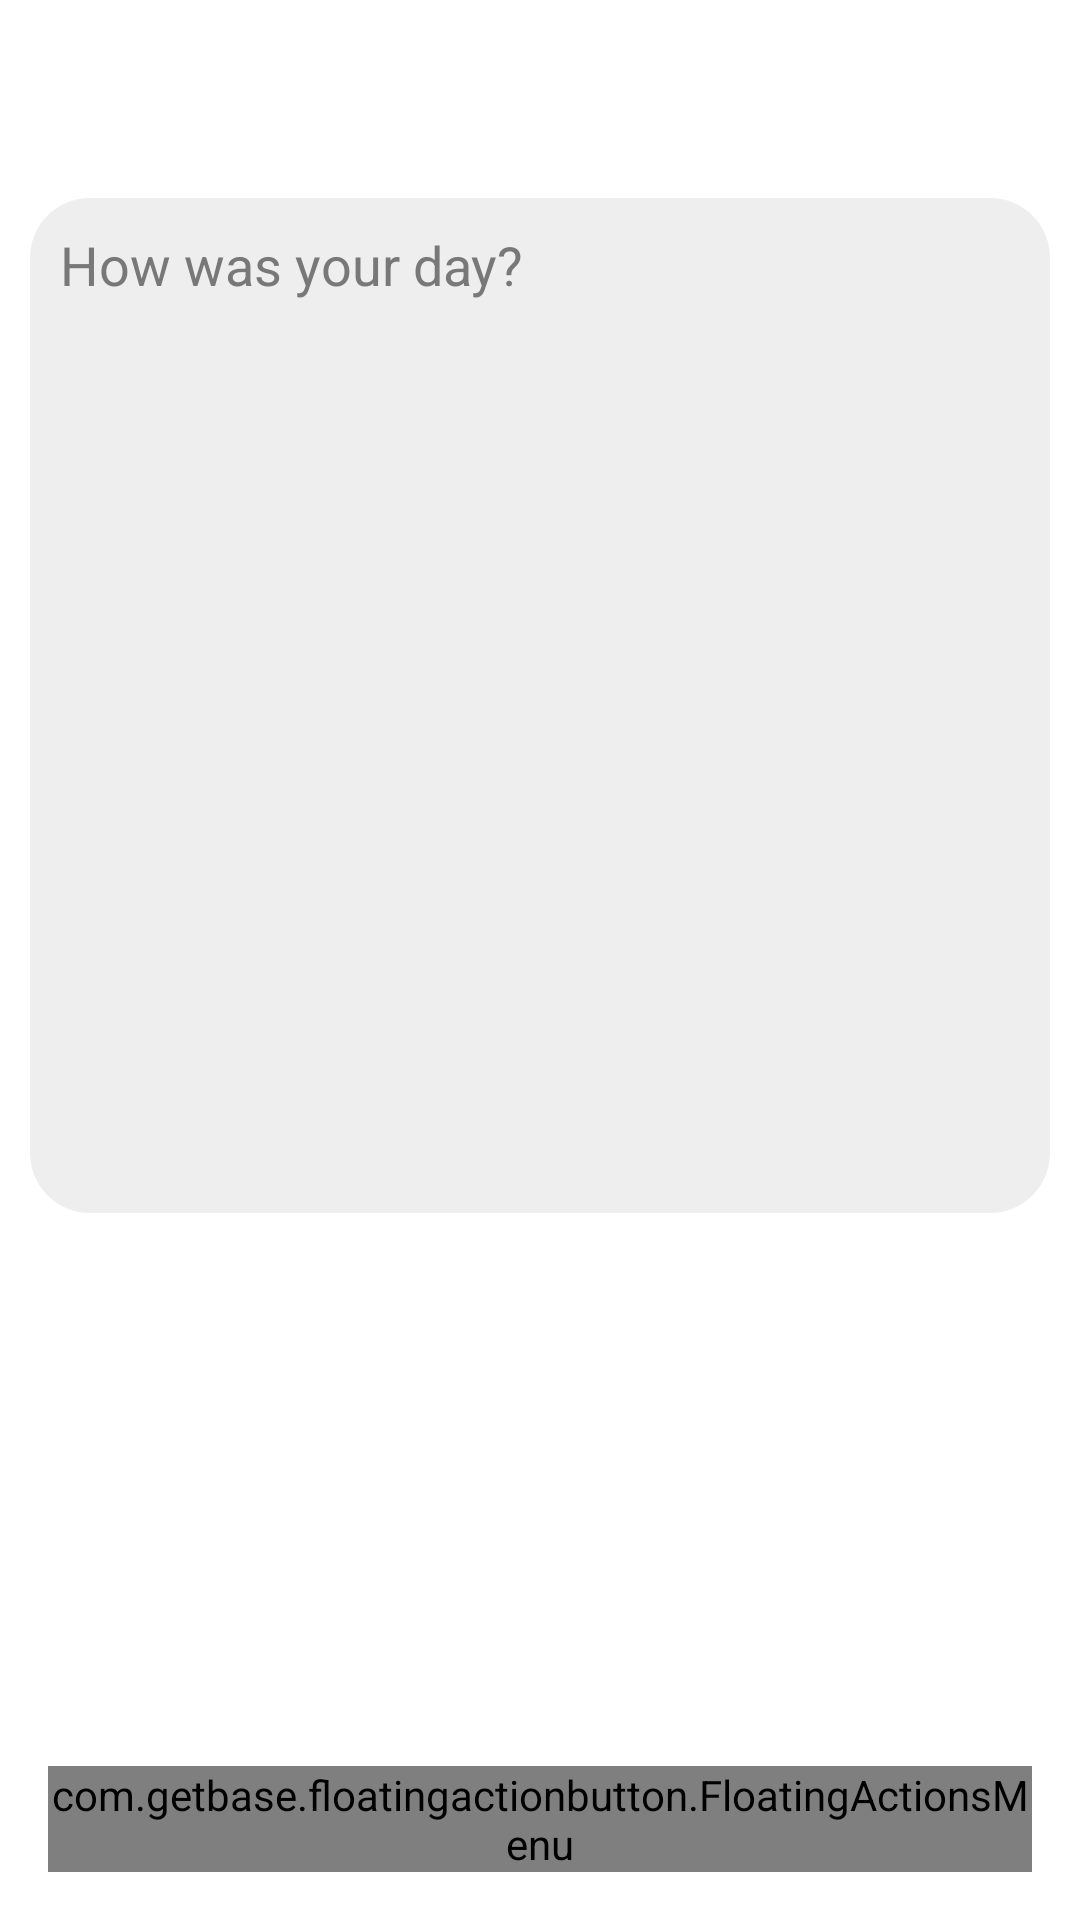

Produce the Android XML layout that renders to this screen, including the resource entries it uses.
<!-- AndroidManifest.xml: application theme LightTheme -->
<!-- res/layout/activity_diary.xml -->
<?xml version="1.0" encoding="utf-8"?>
<RelativeLayout
    xmlns:android="http://schemas.android.com/apk/res/android"
    xmlns:app="http://schemas.android.com/apk/res-auto"
    xmlns:tools="http://schemas.android.com/tools"
    android:layout_width="match_parent"
    android:layout_height="match_parent"
    tools:context="edu.bluejack20_1.dearmory.activities.DiaryActivity">

    <ImageView
        android:id="@+id/iv_main_background"
        android:layout_width="match_parent"
        android:layout_height="wrap_content"
        android:scaleType="centerCrop"/>

    <LinearLayout
        android:layout_width="match_parent"
        android:layout_height="match_parent"
        android:orientation="vertical">

        <androidx.appcompat.widget.Toolbar
            android:id="@+id/toolbar_diary"
            android:layout_width="match_parent"
            android:layout_height="wrap_content"
            android:background="@color/transparent"/>

        <EditText
            android:id="@+id/et_edit_diary_text"
            android:layout_width="match_parent"
            android:layout_height="wrap_content"
            android:background="@drawable/edit_diary_container"
            android:drawablePadding="5dp"
            android:singleLine="false"
            android:inputType="textCapSentences|textMultiLine"
            android:hint="@string/edit_diary_hint"
            android:maxLength ="2000"
            android:padding="10dp"
            android:minLines="15"
            android:layout_margin="10dp"
            android:gravity="top|start"
            android:textColor="?attr/editTextColor"
            android:textColorHint="?attr/colorAccent"/>

    </LinearLayout>

    <com.getbase.floatingactionbutton.FloatingActionsMenu
        android:id="@+id/fab_expand_menu_button"
        android:layout_width="wrap_content"
        android:layout_height="wrap_content"
        android:layout_alignParentEnd="true"
        android:layout_alignParentBottom="true"
        android:layout_margin="16dp"
        app:fab_addButtonColorNormal="?attr/backgroundForIcon"
        app:fab_addButtonColorPressed="?attr/buttonPressedColor"
        app:fab_addButtonPlusIconColor="?attr/colorIconWithBackground"
        app:fab_labelStyle="@style/CustomFab">

        <com.getbase.floatingactionbutton.FloatingActionButton
            android:id="@+id/fab_edit_mood"
            android:layout_width="wrap_content"
            android:layout_height="wrap_content"
            app:fab_colorNormal="?attr/backgroundForIcon"
            app:fab_colorPressed="?attr/buttonPressedColor"
            app:fab_size="normal"
            app:fab_icon="@drawable/mood"
            app:fab_title="@string/edit_mood"/>

        <com.getbase.floatingactionbutton.FloatingActionButton
            android:id="@+id/fab_add_images"
            android:layout_width="wrap_content"
            android:layout_height="wrap_content"
            app:fab_colorNormal="?attr/backgroundForIcon"
            app:fab_colorPressed="?attr/buttonPressedColor"
            app:fab_size="normal"
            app:fab_icon="@drawable/image"
            app:fab_title="@string/add_images"/>

        <com.getbase.floatingactionbutton.FloatingActionButton
            android:id="@+id/fab_add_expense_income"
            android:layout_width="wrap_content"
            android:layout_height="wrap_content"
            app:fab_colorNormal="?attr/backgroundForIcon"
            app:fab_colorPressed="?attr/buttonPressedColor"
            app:fab_size="normal"
            app:fab_icon="@drawable/money"
            app:fab_title="@string/add_expense_income"/>

    </com.getbase.floatingactionbutton.FloatingActionsMenu>

</RelativeLayout>
<!-- resources referenced by this layout -->
<resources>
  <color name="transparent">#00FFFFFF</color>
  <!-- drawable edit_diary_container (drawable-xxxhdpi) -->
  <?xml version="1.0" encoding="utf-8"?>
  <shape xmlns:android="http://schemas.android.com/apk/res/android" android:shape="rectangle">
  
      <solid android:color="?attr/componentBackgroundColor"/>
      <corners android:radius="20dp"/>
  
  </shape>
  <string name="add_expense_income">Add Expense or Income</string>
  <string name="add_images">Add Images</string>
  <string name="edit_diary_hint">How was your day?</string>
  <string name="edit_mood">Edit Mood</string>
  <style name="CustomFab">
          <item name="android:background">@drawable/additional_menu_labels</item>
          <item name="android:textColor">@color/white</item>
      </style>
  <style name="LightTheme" parent="AppTheme">
          <item name="colorPrimary">@color/colorPrimaryLightTheme</item>
          <item name="colorPrimaryDark">@color/colorPrimaryDarkLightTheme</item>
          <item name="colorAccent">@color/colorAccentLightTheme</item>
          <item name="editTextColor">@color/textColorLightTheme</item>
          <item name="android:textColorPrimary">@color/textColorLightTheme</item>
          <item name="android:textColorSecondary">@color/textColorLightTheme</item>
          <item name="android:textColorTertiary">@color/textColorLightTheme</item>
          <item name="android:textColorPrimaryInverse">@color/textColorLightTheme</item>
          <item name="android:textColorSecondaryInverse">@color/textColorLightTheme</item>
          <item name="android:textColorTertiaryInverse">@color/textColorLightTheme</item>
          <item name="colorIconIfBgWhite">@color/colorIconIfBgWhiteLightTheme</item>
          <item name="navBotBackgroundColor">@color/navBackgroundColorLightTheme</item>
          <item name="componentBackgroundColor">@color/componentBgLightTheme</item>
          <item name="colorIconWithoutBackground">@color/colorIconWithoutBgLightTheme</item>
          <item name="colorIconWithBackground">@color/colorIconWithBackgroundLightTheme</item>
          <item name="backgroundForIcon">@color/backgroundForIconLightTheme</item>
          <item name="colorIconForNav">@color/colorIconForNavLightTheme</item>
          <item name="buttonPressedColor">@color/buttonPressedColorLightTheme</item>
      </style>
  <!-- drawable additional_menu_labels (drawable) -->
  <?xml version="1.0" encoding="utf-8"?>
  <shape xmlns:android="http://schemas.android.com/apk/res/android">
      <solid android:color="@color/label_bg"/>
      <padding
          android:left="16dp"
          android:top="10dp"
          android:right="16dp"
          android:bottom="10dp"/>
      <corners
          android:radius="8dp"/>
  </shape>
  <color name="white">#ffffff</color>
  <style name="AppTheme" parent="Theme.MaterialComponents.DayNight.NoActionBar">
          
          <item name="colorPrimary">@color/colorPrimary</item>
          <item name="colorPrimaryDark">@color/colorPrimaryDark</item>
          <item name="colorAccent">@color/colorAccent</item>
      </style>
  <color name="colorPrimaryLightTheme">#000000</color>
  <color name="colorPrimaryDarkLightTheme">#85C4D4</color>
  <color name="colorAccentLightTheme">#787878</color>
  <color name="textColorLightTheme">#000000</color>
  <color name="colorIconIfBgWhiteLightTheme">#1F3F4C</color>
  <color name="navBackgroundColorLightTheme">#1F3F4C</color>
  <color name="componentBgLightTheme">#E9EDEDED</color>
  <color name="colorIconWithoutBgLightTheme">#ffffff</color>
  <color name="colorIconWithBackgroundLightTheme">#1F3F4C</color>
  <color name="backgroundForIconLightTheme">#6FBEDE</color>
  <color name="colorIconForNavLightTheme">#6FBEDE</color>
  <color name="buttonPressedColorLightTheme">#C16FBEDE</color>
  <color name="label_bg">#C33C3F41</color>
  <color name="colorPrimary">#008577</color>
  <color name="colorPrimaryDark">#00574B</color>
  <color name="colorAccent">#D81B60</color>
</resources>
